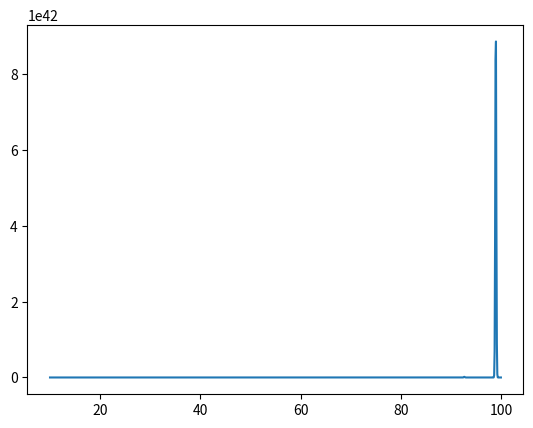

Here is the Python script that generated this plot:
import numpy as np
import matplotlib.pyplot as plt
x = np.linspace(10,100,1000)
y=np.exp(-x*np.sin(x))
plt.plot(x,y)
plt.show()